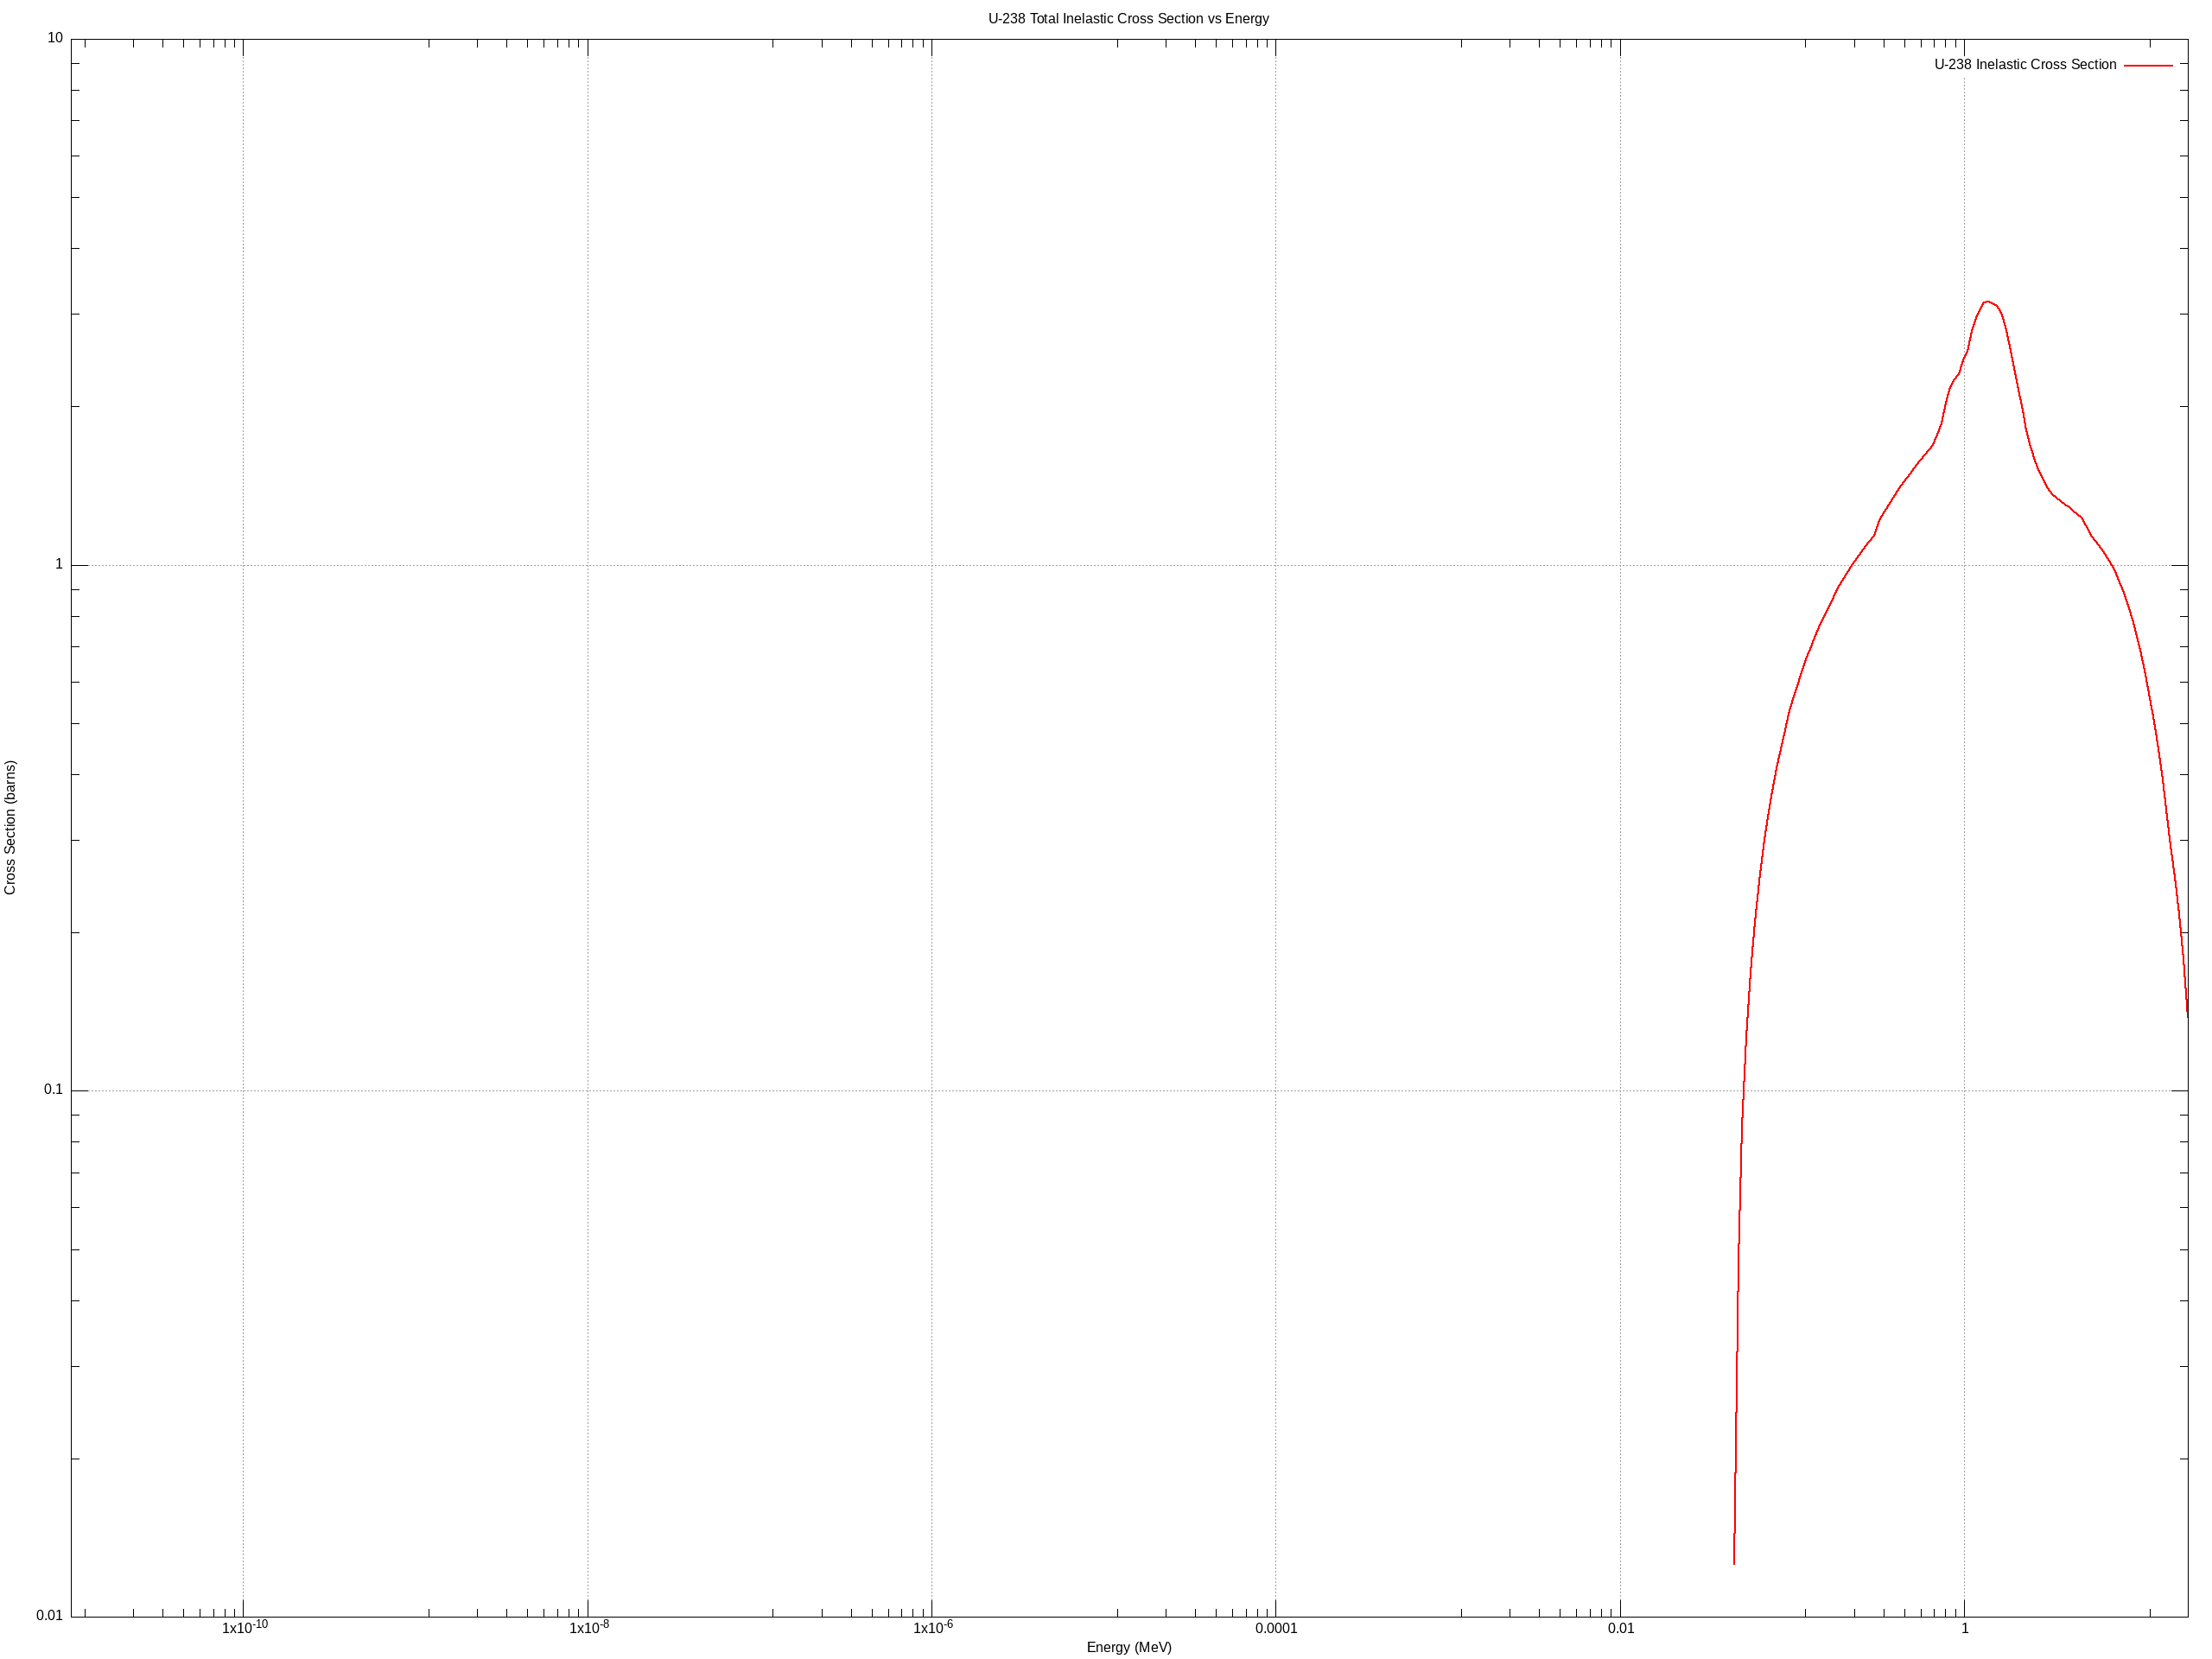

Recreate this plot in gnuplot.
# Gnuplot script for U-238 inelastic cross section
# Log-log plot of inelastic cross section vs energy

# Set terminal and output
set terminal png size 2560,1920
set output 'u238_inelastic.png'

# Set log-log scale
set logscale xy

# Set labels and title
set title 'U-238 Total Inelastic Cross Section vs Energy'
set xlabel 'Energy (MeV)'
set ylabel 'Cross Section (barns)'

# Set grid
set grid

# Set legend
set key top right

# Plot the curve (convert eV to MeV)
plot 'U238_inelastic.dat' using ($1/1e6):2 with lines title 'U-238 Inelastic Cross Section' lc rgb 'red' lw 2

# Refresh the plot
replot

# Print completion message
print "U-238 inelastic cross section plot saved as u238_inelastic.png"
